Run: headless pygame with SDL's dummy video driver; simulated clock (each Clock.tick advances the game by its frame time, no real sleeping); random seed 0; keys injected as events and as key.get_pressed() state; no mouse input.
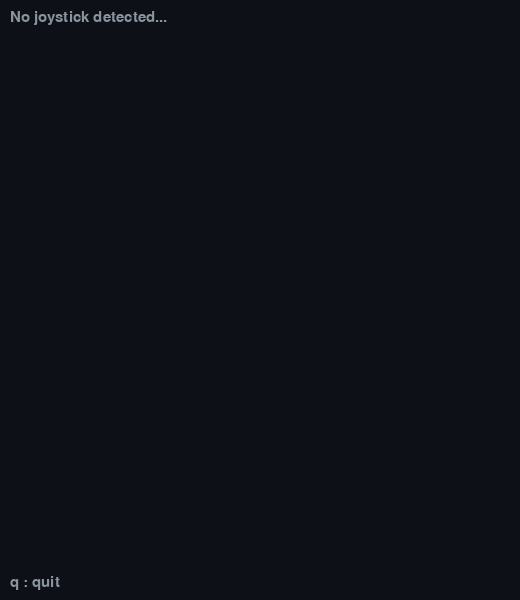
Frame 1 of 4 · flips 1–60 · no input
Frame 2 of 4 · flips 61–180 · tapped SPACE, RETURN · held RIGHT (→), D · screen unchanged from frame 1, image omitted
Frame 3 of 4 · flips 181–300 · held DOWN (↓), S · screen unchanged from frame 2, image omitted
Frame 4 of 4 · flips 301–420 · held LEFT (←), A, UP (↑), W · screen unchanged from frame 3, image omitted

The pygame program that drew these frames:

#!/usr/bin/env python3
import sys
import pygame


def main():
    pygame.init()
    pygame.joystick.init()

    screen = pygame.display.set_mode((520, 600))
    pygame.display.set_caption('Joystick Index Checker')
    clock = pygame.time.Clock()
    font = pygame.font.Font(None, 22)

    joysticks: dict[int, pygame.joystick.Joystick] = {}

    BG = (13, 17, 23)
    HEADER = (88, 166, 255)
    DIM = (139, 148, 158)
    ACTIVE = (63, 185, 80)
    PRESSED = (248, 81, 73)
    WHITE = (201, 209, 217)

    def text(surface, msg, x, y, color=WHITE):
        surface.blit(font.render(msg, True, color), (x, y))

    running = True
    while running:
        for event in pygame.event.get():
            if event.type == pygame.QUIT:
                running = False
            if event.type == pygame.KEYDOWN and event.key == pygame.K_q:
                running = False
            if event.type == pygame.JOYDEVICEADDED:
                joy = pygame.joystick.Joystick(event.device_index)
                joysticks[joy.get_instance_id()] = joy
                print(f'[+] Joystick {joy.get_instance_id()}: {joy.get_name()}')
            if event.type == pygame.JOYDEVICEREMOVED:
                joysticks.pop(event.instance_id, None)
                print(f'[-] Joystick {event.instance_id} disconnected')

        screen.fill(BG)
        y = 10

        if not joysticks:
            text(screen, 'No joystick detected...', 10, y, DIM)
        else:
            for joy in joysticks.values():
                text(screen, f'[{joy.get_instance_id()}] {joy.get_name()}', 10, y, HEADER)
                y += 22

                num_axes = joy.get_numaxes()
                text(screen, f'Axes ({num_axes})', 10, y, DIM)
                y += 18
                for i in range(num_axes):
                    val = joy.get_axis(i)
                    active = abs(val) > 0.05
                    bar_w = int(abs(val) * 100)
                    color = ACTIVE if active else DIM
                    label = f'  axis {i}: {val:+.3f}'
                    text(screen, label, 10, y, color)
                    if active:
                        bx = 200
                        bw = bar_w
                        pygame.draw.rect(screen, color,
                                         (bx + (0 if val > 0 else -bw), y + 3, bw, 12))
                    y += 18

                y += 4

                num_btns = joy.get_numbuttons()
                text(screen, f'Buttons ({num_btns})', 10, y, DIM)
                y += 18
                cols, col_w = 8, 58
                for i in range(num_btns):
                    pressed = joy.get_button(i)
                    bx = 10 + (i % cols) * col_w
                    by = y + (i // cols) * 22
                    color = PRESSED if pressed else DIM
                    text(screen, f'btn {i}', bx, by, color)
                y += ((num_btns - 1) // cols + 1) * 22 + 8

                num_hats = joy.get_numhats()
                if num_hats:
                    text(screen, f'Hats ({num_hats})', 10, y, DIM)
                    y += 18
                    for i in range(num_hats):
                        hx, hy = joy.get_hat(i)
                        active = hx != 0 or hy != 0
                        text(screen, f'  hat {i}: ({hx:+d}, {hy:+d})',
                             10, y, ACTIVE if active else DIM)
                        y += 18
                    y += 4

        text(screen, 'q : quit', 10, 575, DIM)
        pygame.display.flip()
        clock.tick(30)

    pygame.quit()


if __name__ == '__main__':
    main()
